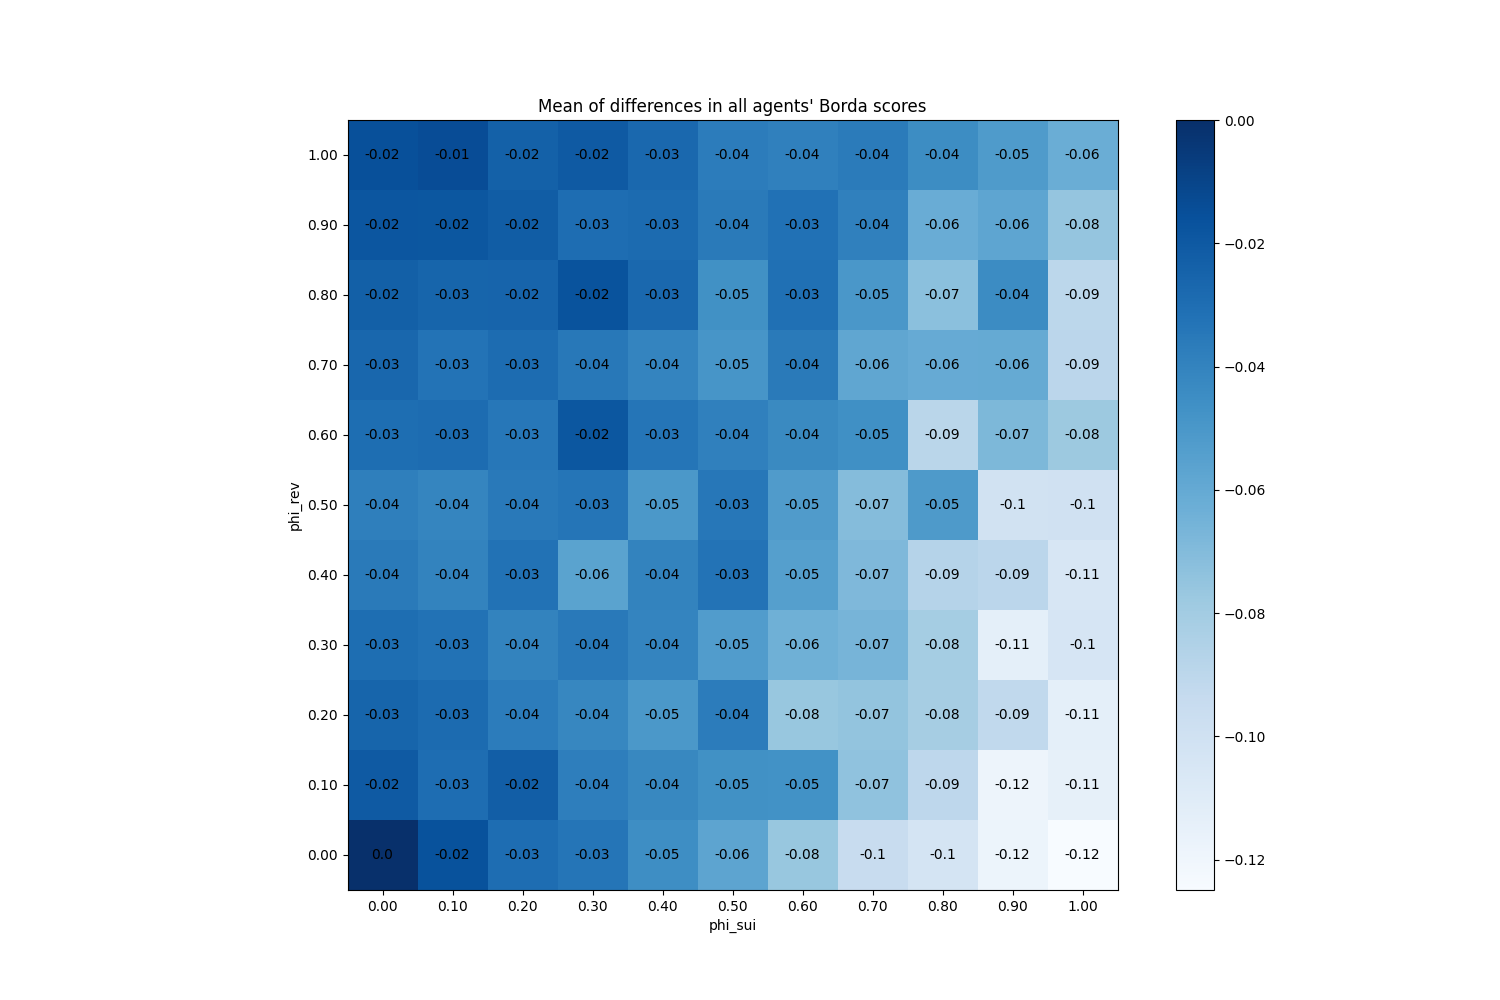

Data behind this chart, as committed beside it:
phi_sui, phi_rev
(0.0, 0.0), 0.0
(0.0, 0.1), -0.02033
(0.0, 0.2), -0.02573
(0.0, 0.3), -0.02987
(0.0, 0.4), -0.0358
(0.0, 0.5), -0.03833
(0.0, 0.6), -0.0298
(0.0, 0.7), -0.02647
(0.0, 0.8), -0.0232
(0.0, 0.9), -0.0182
(0.0, 1.0), -0.01553
(0.1, 0.0), -0.01653
(0.1, 0.1), -0.02933
(0.1, 0.2), -0.02873
(0.1, 0.3), -0.03207
(0.1, 0.4), -0.0404
(0.1, 0.5), -0.04113
(0.1, 0.6), -0.029
(0.1, 0.7), -0.03267
(0.1, 0.8), -0.02547
(0.1, 0.9), -0.01893
(0.1, 1.0), -0.01387
(0.2, 0.0), -0.02967
(0.2, 0.1), -0.02227
(0.2, 0.2), -0.0368
(0.2, 0.3), -0.0402
(0.2, 0.4), -0.03187
(0.2, 0.5), -0.03547
(0.2, 0.6), -0.03447
(0.2, 0.7), -0.029
(0.2, 0.8), -0.025
(0.2, 0.9), -0.02187
(0.2, 1.0), -0.02347
(0.3, 0.0), -0.03333
(0.3, 0.1), -0.0376
(0.3, 0.2), -0.04167
(0.3, 0.3), -0.03527
(0.3, 0.4), -0.0562
(0.3, 0.5), -0.03347
(0.3, 0.6), -0.019
(0.3, 0.7), -0.03513
(0.3, 0.8), -0.0168
(0.3, 0.9), -0.02973
(0.3, 1.0), -0.0204
(0.4, 0.0), -0.0452
(0.4, 0.1), -0.0424
(0.4, 0.2), -0.05033
(0.4, 0.3), -0.04067
(0.4, 0.4), -0.04007
(0.4, 0.5), -0.05033
(0.4, 0.6), -0.0336
(0.4, 0.7), -0.04073
(0.4, 0.8), -0.02707
(0.4, 0.9), -0.0286
(0.4, 1.0), -0.027
(0.5, 0.0), -0.05747
(0.5, 0.1), -0.04667
(0.5, 0.2), -0.03673
(0.5, 0.3), -0.05287
(0.5, 0.4), -0.03267
... 61 more rows
